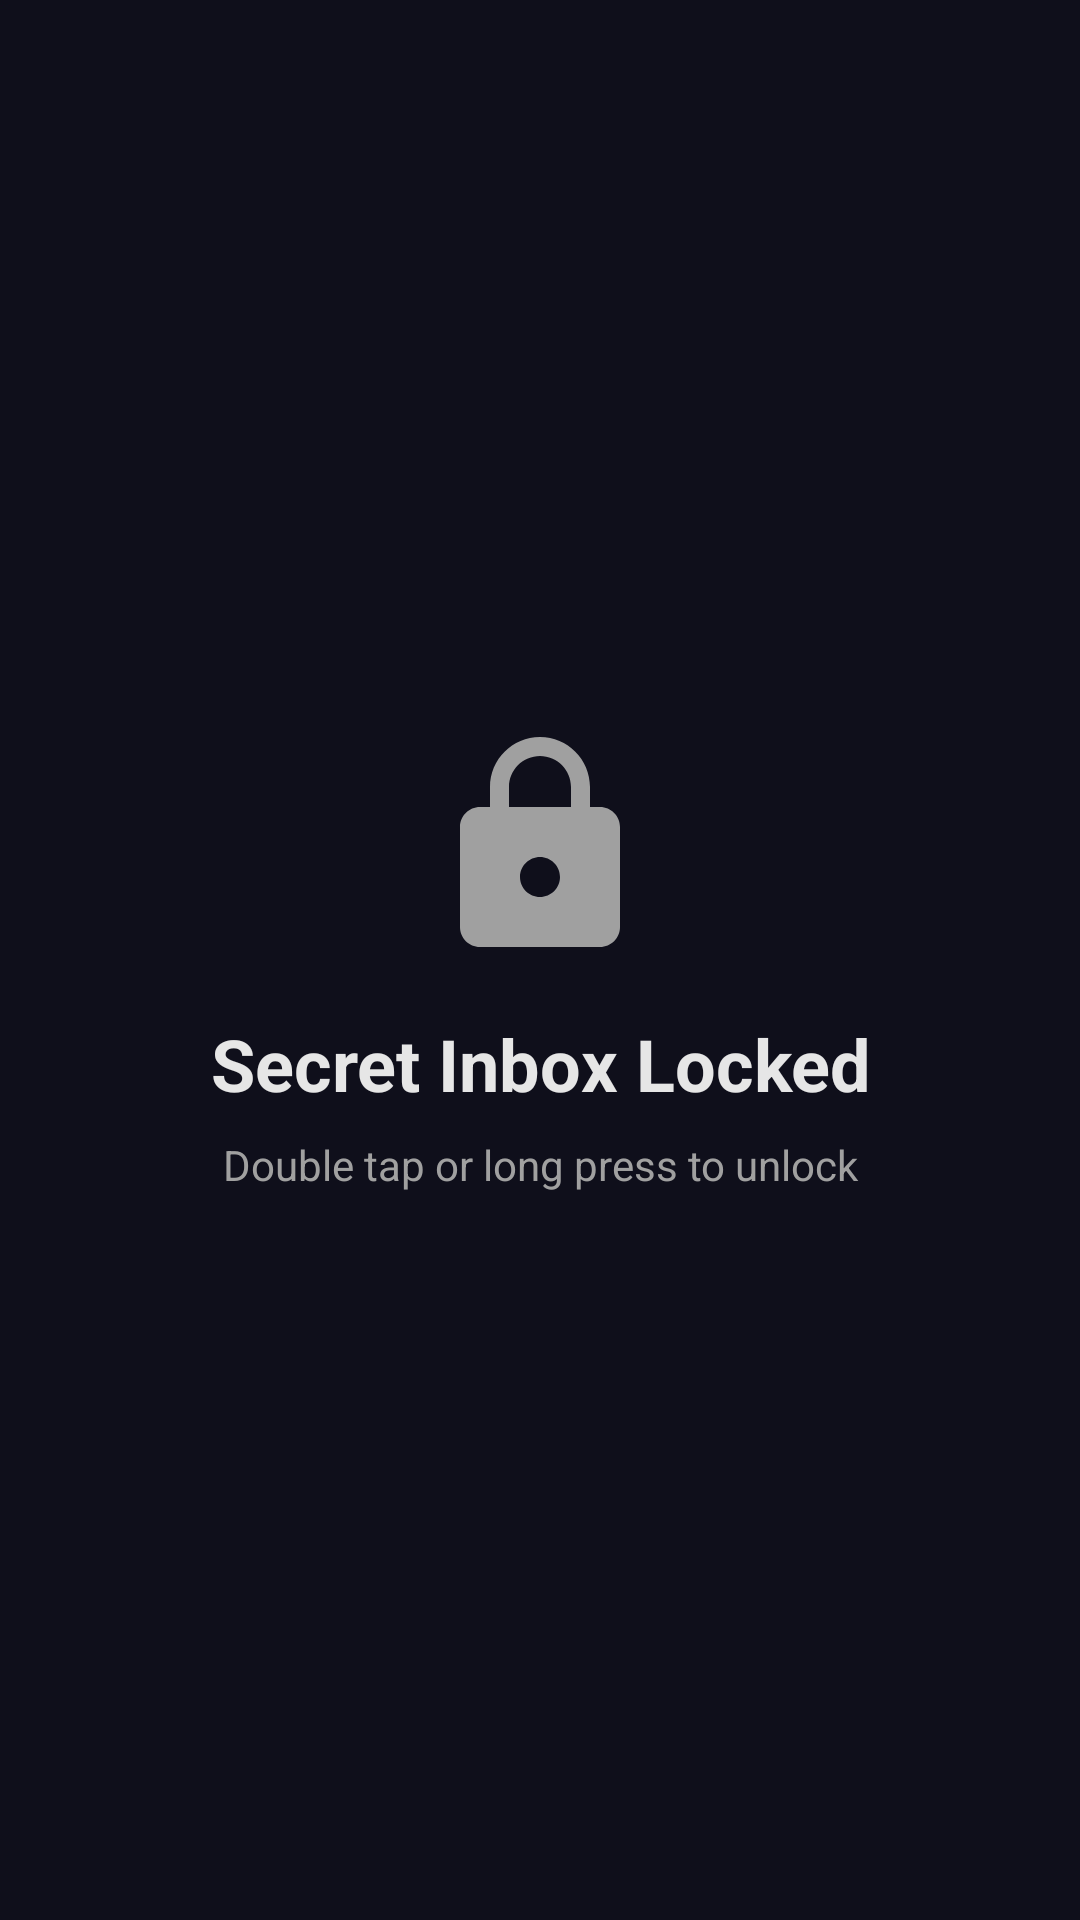

This screen was rendered from an Android layout file. Write that file and the resources it references.
<!-- AndroidManifest.xml: application theme Theme.VeilChat -->
<!-- res/layout/fragment_secret_inbox.xml -->
<?xml version="1.0" encoding="utf-8"?>
<LinearLayout xmlns:android="http://schemas.android.com/apk/res/android"
    xmlns:app="http://schemas.android.com/apk/res-auto"
    android:layout_width="match_parent"
    android:layout_height="match_parent"
    android:orientation="vertical"
    android:background="@color/veil_background"
    android:padding="24dp"
    android:gravity="center">

    
    <LinearLayout
        android:id="@+id/lockScreen"
        android:layout_width="match_parent"
        android:layout_height="match_parent"
        android:orientation="vertical"
        android:gravity="center">

        <ImageView
            android:layout_width="80dp"
            android:layout_height="80dp"
            android:src="@drawable/ic_lock"
            android:contentDescription="Secret Inbox Locked"
            android:tint="@color/veil_text_secondary" />

        <TextView
            android:id="@+id/tvLockMessage"
            android:layout_width="match_parent"
            android:layout_height="wrap_content"
            android:text="Secret Inbox Locked"
            android:textColor="@color/veil_text_primary"
            android:textSize="24sp"
            android:textStyle="bold"
            android:gravity="center"
            android:layout_marginTop="16dp" />

        <TextView
            android:layout_width="match_parent"
            android:layout_height="wrap_content"
            android:text="Double tap or long press to unlock"
            android:textColor="@color/veil_text_secondary"
            android:textSize="14sp"
            android:gravity="center"
            android:layout_marginTop="8dp" />

    </LinearLayout>

    
    <LinearLayout
        android:id="@+id/setupScreen"
        android:layout_width="match_parent"
        android:layout_height="match_parent"
        android:orientation="vertical"
        android:gravity="center"
        android:visibility="gone">

        <ImageView
            android:layout_width="80dp"
            android:layout_height="80dp"
            android:src="@drawable/ic_lock"
            android:contentDescription="Setup Secret Inbox"
            android:tint="@color/veil_secondary" />

        <TextView
            android:layout_width="match_parent"
            android:layout_height="wrap_content"
            android:text="Setup Secret Inbox"
            android:textColor="@color/veil_text_primary"
            android:textSize="24sp"
            android:textStyle="bold"
            android:gravity="center"
            android:layout_marginTop="16dp" />

        <TextView
            android:layout_width="match_parent"
            android:layout_height="wrap_content"
            android:text="Create a password to protect your secret messages"
            android:textColor="@color/veil_text_secondary"
            android:textSize="14sp"
            android:gravity="center"
            android:layout_marginTop="8dp" />

        <com.google.android.material.textfield.TextInputLayout
            android:layout_width="match_parent"
            android:layout_height="wrap_content"
            android:hint="Secret Password"
            android:layout_marginTop="32dp">

            <com.google.android.material.textfield.TextInputEditText
                android:id="@+id/etSecretPassword"
                android:layout_width="match_parent"
                android:layout_height="wrap_content"
                android:inputType="textPassword"
                android:maxLines="1" />

        </com.google.android.material.textfield.TextInputLayout>

        <com.google.android.material.textfield.TextInputLayout
            android:layout_width="match_parent"
            android:layout_height="wrap_content"
            android:hint="Confirm Password"
            android:layout_marginTop="16dp">

            <com.google.android.material.textfield.TextInputEditText
                android:id="@+id/etConfirmSecretPassword"
                android:layout_width="match_parent"
                android:layout_height="wrap_content"
                android:inputType="textPassword"
                android:maxLines="1" />

        </com.google.android.material.textfield.TextInputLayout>

        <com.google.android.material.button.MaterialButton
            android:id="@+id/btnSetupSecretInbox"
            android:layout_width="match_parent"
            android:layout_height="wrap_content"
            android:text="Setup Secret Inbox"
            android:layout_marginTop="24dp"
            android:textColor="@color/white"
            android:backgroundTint="@color/veil_secondary"
            style="@style/Widget.Material3.Button" />

    </LinearLayout>

    
    <LinearLayout
        android:id="@+id/secretContent"
        android:layout_width="match_parent"
        android:layout_height="match_parent"
        android:orientation="vertical"
        android:visibility="gone">

        <TextView
            android:layout_width="match_parent"
            android:layout_height="wrap_content"
            android:text="Secret Inbox"
            android:textColor="@color/veil_text_primary"
            android:textSize="24sp"
            android:textStyle="bold" />

        <TextView
            android:layout_width="match_parent"
            android:layout_height="wrap_content"
            android:text="Your hidden messages"
            android:textColor="@color/veil_text_secondary"
            android:textSize="14sp"
            android:layout_marginTop="4dp" />

        <TextView
            android:id="@+id/tvNoSecretMessages"
            android:layout_width="match_parent"
            android:layout_height="0dp"
            android:layout_weight="1"
            android:text="No secret messages\nMessages here are protected with extra security"
            android:textColor="@color/veil_text_secondary"
            android:textSize="14sp"
            android:gravity="center"
            android:padding="32dp" />

        <androidx.recyclerview.widget.RecyclerView
            android:id="@+id/rvSecretMessages"
            android:layout_width="match_parent"
            android:layout_height="0dp"
            android:layout_weight="1"
            android:layout_marginTop="16dp" />

        <ProgressBar
            android:id="@+id/progressBar"
            android:layout_width="wrap_content"
            android:layout_height="wrap_content"
            android:layout_gravity="center"
            android:layout_marginTop="16dp"
            android:visibility="gone" />

    </LinearLayout>

</LinearLayout>
<!-- resources referenced by this layout -->
<resources>
  <color name="veil_background">#0F0F1B</color>
  <color name="veil_secondary">#E94560</color>
  <color name="veil_text_primary">#E6E6E6</color>
  <color name="veil_text_secondary">#A0A0A0</color>
  <color name="white">#FFFFFFFF</color>
  <!-- drawable ic_lock (drawable) -->
  <vector xmlns:android="http://schemas.android.com/apk/res/android"
      android:width="24dp"
      android:height="24dp"
      android:viewportWidth="24"
      android:viewportHeight="24">
      <path
          android:fillColor="@color/veil_text_primary"
          android:pathData="M18,8h-1L17,6c0,-2.76 -2.24,-5 -5,-5S7,3.24 7,6v2L6,8c-1.1,0 -2,0.9 -2,2v10c0,1.1 0.9,2 2,2h12c1.1,0 2,-0.9 2,-2L20,10c0,-1.1 -0.9,-2 -2,-2zM12,17c-1.1,0 -2,-0.9 -2,-2s0.9,-2 2,-2 2,0.9 2,2 -0.9,2 -2,2zM15.1,8L8.9,8L8.9,6c0,-1.71 1.39,-3.1 3.1,-3.1 1.71,0 3.1,1.39 3.1,3.1v2z"/>
  </vector>
  <style name="Theme.VeilChat" parent="Base.Theme.VeilChat" />
  <style name="Base.Theme.VeilChat" parent="Theme.Material3.Dark.NoActionBar">
          <item name="colorPrimary">@color/veil_primary</item>
          <item name="colorPrimaryVariant">@color/veil_primary_dark</item>
          <item name="colorOnPrimary">@color/white</item>
          <item name="colorSecondary">@color/veil_secondary</item>
          <item name="colorSecondaryVariant">@color/veil_accent</item>
          <item name="colorOnSecondary">@color/white</item>
          <item name="android:statusBarColor" tools:targetApi="l">?attr/colorPrimaryVariant</item>
          <item name="android:windowLightStatusBar" tools:targetApi="m">false</item>
      </style>
  <color name="veil_primary">#1A1A2E</color>
  <color name="veil_primary_dark">#16213E</color>
  <color name="veil_accent">#0F3460</color>
</resources>
